Run: headless pygame with SDL's dummy video driver; simulated clock (each Clock.tick advances the game by its frame time, no real sleeping); random seed 0; keys injected as events and as key.get_pressed() state; no mouse input.
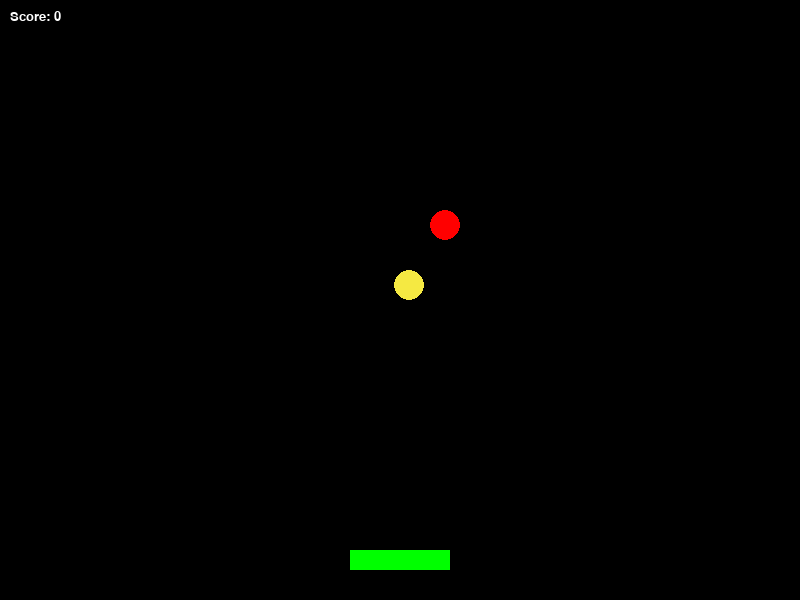
Frame 1 of 4 · flips 1–60 · no input
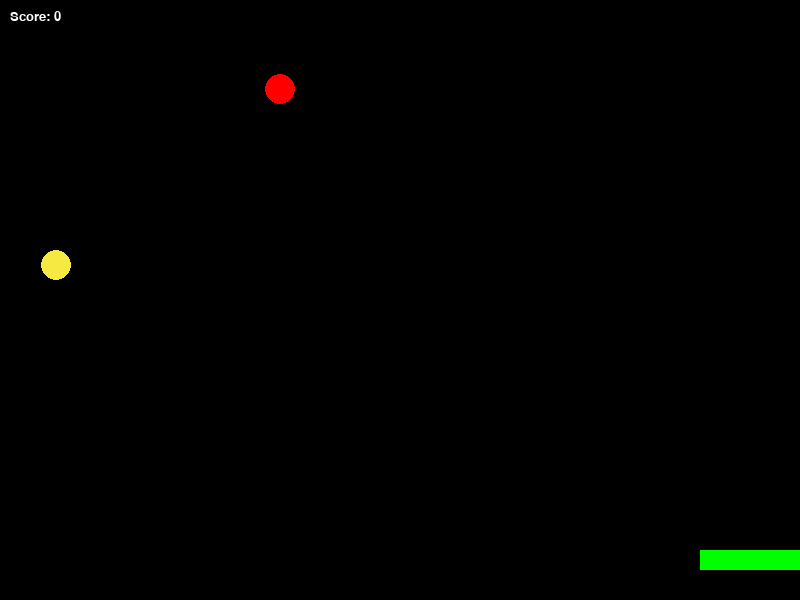
Frame 2 of 4 · flips 61–180 · tapped SPACE, RETURN · held RIGHT (→), D
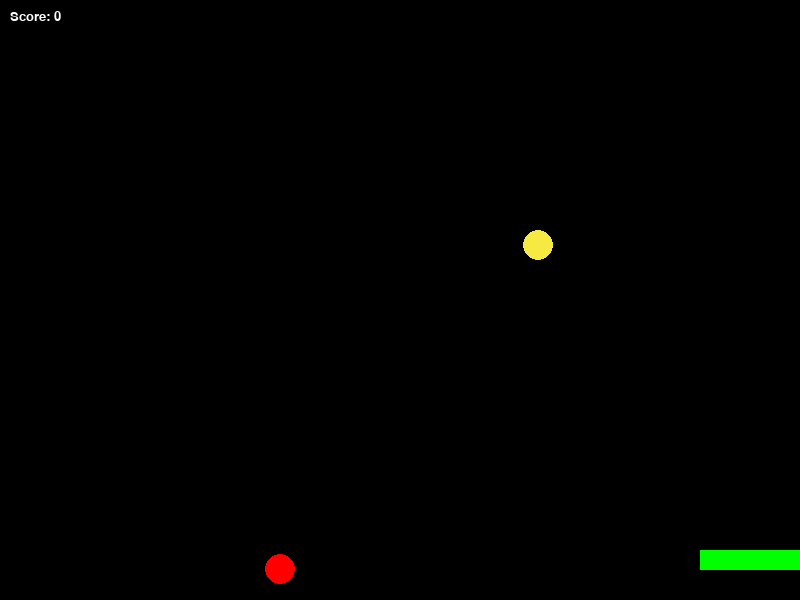
Frame 3 of 4 · flips 181–300 · held DOWN (↓), S
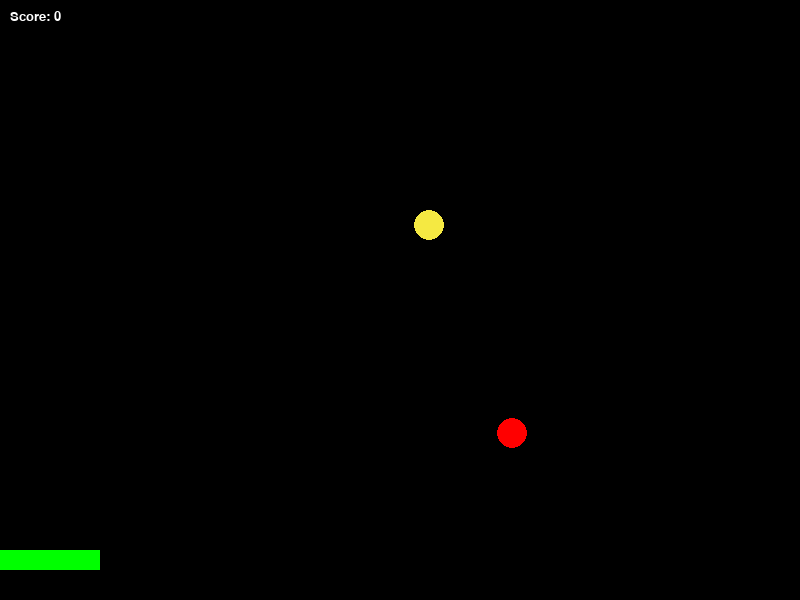
Frame 4 of 4 · flips 301–420 · held LEFT (←), A, UP (↑), W

The pygame program that drew these frames:

import pygame
import random
import time

# Initialize Pygame
pygame.init()

# Create the screen
width = 800
height = 600
screen_color = (0, 0, 0)
screen = pygame.display.set_mode((width, height))
pygame.display.set_caption("Game in Python")

# Player variables
player_width = 100
player_height = 20
playerx = (width - player_width) // 2
playery = (height - player_height - 30) # player is a little above the bottom edge
player_color = (0, 255, 0)
player_speed = 7

# Ball variables (yellow ball)
ball_radius = 15
ball_y = -ball_radius
ball_x = random.randint(ball_radius, width - ball_radius)
ball_speed = 5
ball_color = (245, 233, 66) # yellow

# Red Ball variables (for Game Over)
red_ball_radius = 15
red_ball_y = -red_ball_radius
red_ball_x = random.randint(red_ball_radius, width - red_ball_radius)
red_ball_speed = 4
red_ball_color = (255, 0, 0) # red

# Score variables
score = 0
text_color = (255, 255, 255)
font = pygame.font.SysFont("Arial", 20)
gameoverfont = pygame.font.SysFont("Arial", 100)

# Clock variable
clock = pygame.time.Clock()

# Game Over state
game_over = False
game_over_time = 0

# Main game loop
running = True
while running:
    # Handling events
        for event in pygame.event.get():
            if event.type == pygame.QUIT:
                running = False
        if game_over:
            # Display "Game Over" and wait for 2 seconds
            game_over_text = gameoverfont.render("Game Over", True, (255, 0, 0))
            screen.fill(screen_color)
            screen.blit(game_over_text, ((width - game_over_text.get_width()) // 2, height // 2 - 50))
            pygame.display.update()
            time.sleep(2)
            running = False
            break
    # Moving the player
        keys = pygame.key.get_pressed()
        if keys[pygame.K_LEFT] and playerx > 0:
            playerx -= player_speed
        if keys[pygame.K_RIGHT] and playerx < (width - player_width):
            playerx += player_speed
    # Making the ball fall from the top (yellow ball)
        ball_y += ball_speed
    # Making the red ball fall from the top
        red_ball_y += red_ball_speed
    # Check collision with the bottom edge for the yellow ball
        if ball_y > height:
            ball_y = -ball_radius
            ball_x = random.randint(ball_radius, width - ball_radius)
    # Check collision with the bottom edge for the red ball
        if red_ball_y > height:
            red_ball_y = -red_ball_radius
            red_ball_x = random.randint(red_ball_radius, width - red_ball_radius)
    # Checking collision with the player (yellow ball)
        if (playerx < ball_x < playerx + player_width) and (playery < ball_y + ball_radius < playery + player_height):
            score += 10
            ball_y = -ball_radius
            ball_x = random.randint(ball_radius, width - ball_radius)
    # Checking collision with the player (red ball)
        if (playerx < red_ball_x < playerx + player_width) and (playery < red_ball_y + red_ball_radius < playery + player_height):
            game_over = True
            game_over_time = pygame.time.get_ticks()
    # Fill the screen with the background color
        screen.fill(screen_color)
    # Draw player, balls, and the score
        pygame.draw.rect(screen, player_color, (playerx, playery, player_width, player_height))
        pygame.draw.circle(screen, ball_color, (ball_x, ball_y), ball_radius)
        pygame.draw.circle(screen, red_ball_color, (red_ball_x, red_ball_y), red_ball_radius)
    # Display the score
        score_text = font.render(f"Score: {score}", True, text_color)
        screen.blit(score_text, (10, 10))
    # Update the screen
        pygame.display.update()
        # Set the frames per second
        clock.tick(50)
    # Quit Pygame
pygame.quit()
